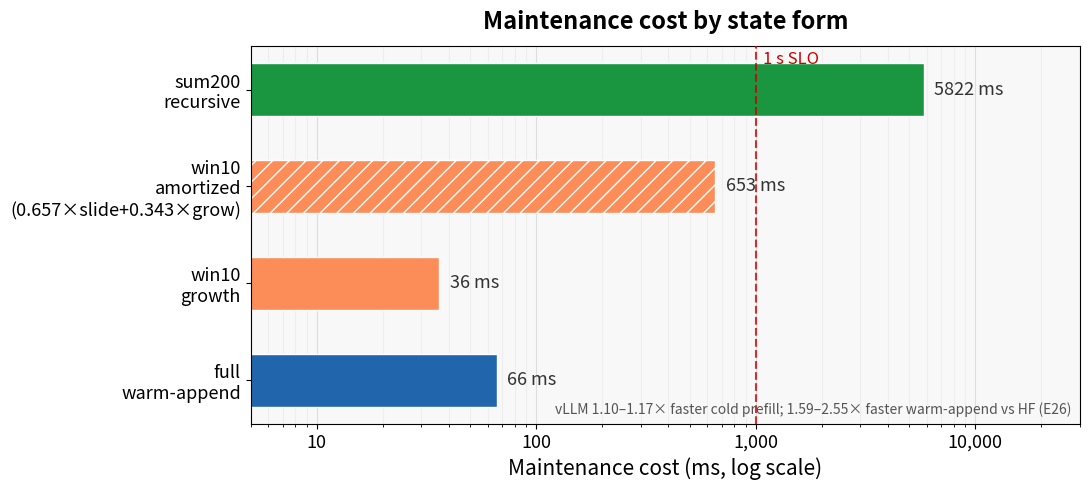
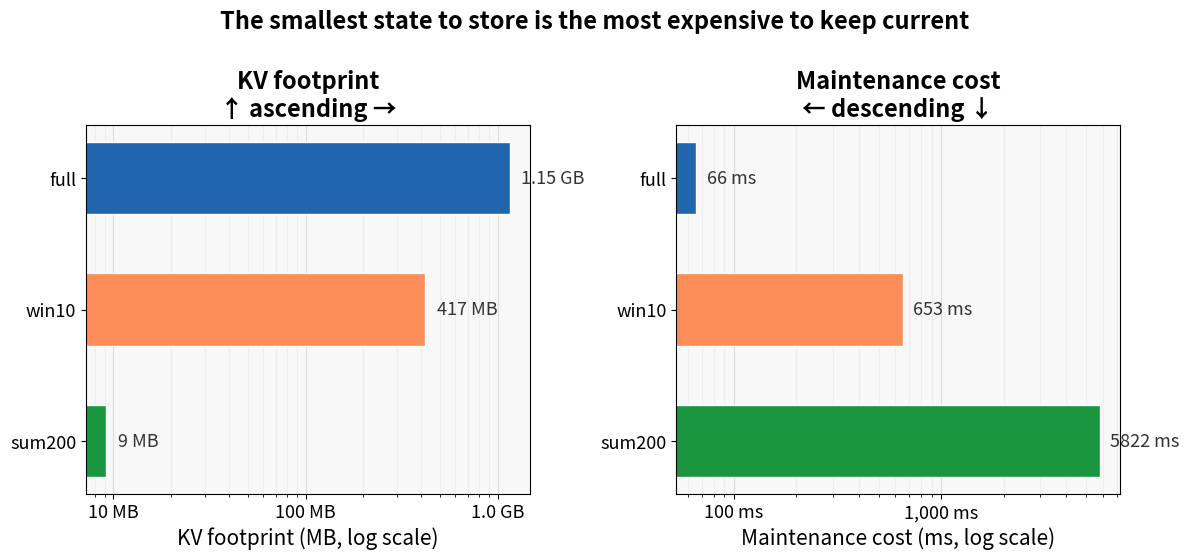
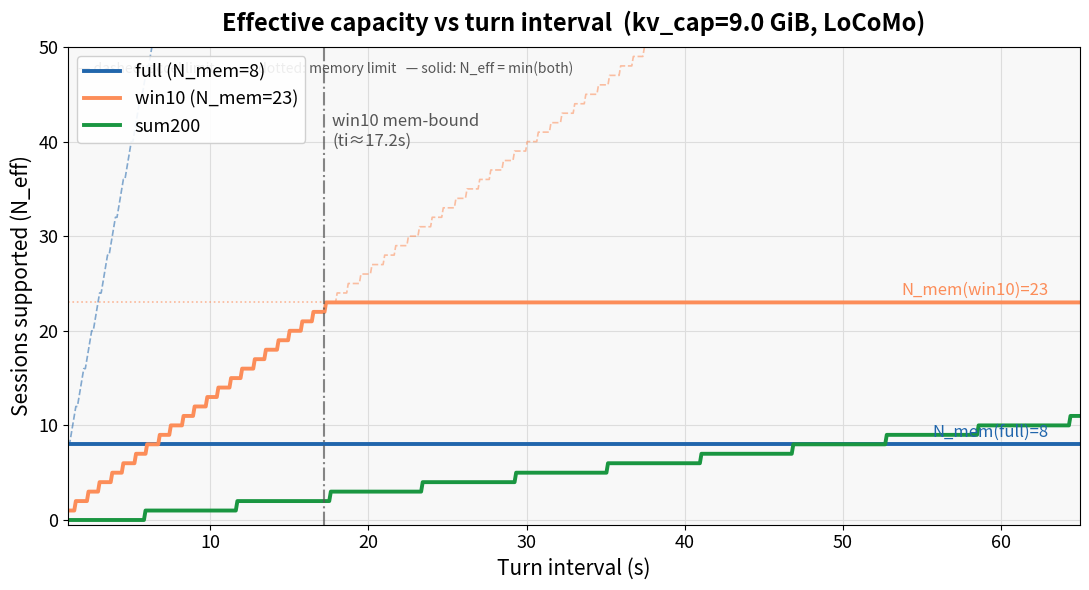

The matplotlib source for these figures, in order:
#!/usr/bin/env python3
"""
E38 — Slide figures from committed data.
All values from committed result files / reports; see reports/e38_slide_figures.md for provenance.
"""
import math
import os
import numpy as np
import matplotlib
matplotlib.use("Agg")
import matplotlib.pyplot as plt
import matplotlib.ticker as mticker
from matplotlib.patches import FancyArrowPatch

# ── Committed constants ──────────────────────────────────────────────────────
# Sources: E35 (reports/e34b_corrected_catchup.md), E34 (reports/e34_maintenance_semantics.md),
#          E26 (reports/phase1_cost_profiling.md), E33a, E29, E23, E36e.

MAINT_FULL_MS        = 66.0     # E35/E26: full warm-append median at L≈median
MAINT_WIN10_GROW_MS  = 36.0     # E35: win10 intra-session (growth, voice-rate)
MAINT_WIN10_SLIDE_MS = 975.0    # E34 Part A: win10 slide COLD median
SLIDE_FRAC           = 0.657    # E34: fraction of win10 transitions that are slides
MAINT_WIN10_AMZ_MS   = SLIDE_FRAC * MAINT_WIN10_SLIDE_MS + (1 - SLIDE_FRAC) * MAINT_WIN10_GROW_MS
# = 653 ms (E34 report); simulation uses 689.7 ms (E35 slide=1031 ms); discrepancy documented in report.
MAINT_SUM200_MS      = 5822.0   # E35: sum200 recursive median

KV_BYTES_PER_TOK = 57344        # E23: B/token for qwen7b on A6000
TOKENS_FULL      = 20092        # E33a: median full context (L_locomo_median)
TOKENS_WIN10     = 7275         # E33a: last-10-sessions (Definition A)
TOKENS_SUM200    = 160          # E29/E36e: KV-equivalent tokens for sum200

SERVE_FULL_MS   = 59.0          # [ASSUMPTION B1]
SERVE_WIN10_MS  = 59.0          # E35
SERVE_SUM200_MS = 32.0          # E35

KV_CAP_GIB = 9.0               # Figure 3 fixed kv_cap
KV_CAP_BYTES = KV_CAP_GIB * (1024 ** 3)

# Figure 3: N_mem per representation
N_MEM_FULL   = math.floor(KV_CAP_BYTES / (TOKENS_FULL   * KV_BYTES_PER_TOK))   # = 8
N_MEM_WIN10  = math.floor(KV_CAP_BYTES / (TOKENS_WIN10  * KV_BYTES_PER_TOK))   # = 23
N_MEM_SUM200 = math.floor(KV_CAP_BYTES / (TOKENS_SUM200 * KV_BYTES_PER_TOK))   # = 1053

# win10 amortized for Fig 3 uses 690 ms (E36e simulation constant = 689.7 ≈ 690 ms)
# to match the analytic table in E36e Part A, which produced the published N_eff values.
# Fig 1 uses 653 ms (E34 report) — discrepancy documented in report.
MAINT_WIN10_AMZ_SIM_MS = 690.0  # E36e/E36d simulation constant (rounded from 689.7)

def n_accel(maint_ms, serve_ms, ti_ms):
    return math.floor(ti_ms / (maint_ms + serve_ms))

def n_eff(maint_ms, serve_ms, n_mem, ti_ms):
    return min(n_mem, n_accel(maint_ms, serve_ms, ti_ms))

# ── Styles ───────────────────────────────────────────────────────────────────
FONT_TITLE  = 17
FONT_AXIS   = 15
FONT_TICK   = 13
FONT_ANNOT  = 12

FULL_COLOR  = "#2166AC"   # blue
WIN10_COLOR = "#FC8D59"   # orange
SUM_COLOR   = "#1A9641"   # green
GRAY        = "#888888"

os.makedirs("figures/slides", exist_ok=True)


# ═══════════════════════════════════════════════════════════════════════════════
# Figure 1 — Maintenance cost by state form
# ═══════════════════════════════════════════════════════════════════════════════
bar_labels  = ["full\nwarm-append", "win10\ngrowth", "win10\namortized\n(0.657×slide+0.343×grow)", "sum200\nrecursive"]
bar_values  = [MAINT_FULL_MS, MAINT_WIN10_GROW_MS, MAINT_WIN10_AMZ_MS, MAINT_SUM200_MS]
bar_colors  = [FULL_COLOR, WIN10_COLOR, WIN10_COLOR, SUM_COLOR]
bar_hatches = ["", "", "//", ""]   # hatching marks the derived/amortized bar

fig, ax = plt.subplots(figsize=(11, 5))
ax.set_facecolor("#F8F8F8")
fig.patch.set_facecolor("white")

ys = list(range(len(bar_labels)))
bars = ax.barh(ys, bar_values, color=bar_colors, hatch=bar_hatches,
               edgecolor="white", height=0.55, zorder=2)

ax.set_xscale("log")
ax.set_xlabel("Maintenance cost (ms, log scale)", fontsize=FONT_AXIS)
ax.set_title("Maintenance cost by state form", fontsize=FONT_TITLE, fontweight="bold", pad=12)

ax.set_yticks(ys)
ax.set_yticklabels(bar_labels, fontsize=FONT_TICK)
ax.tick_params(axis="x", labelsize=FONT_TICK)
ax.set_xlim(5, 30000)
ax.xaxis.set_major_formatter(mticker.FuncFormatter(lambda v, _: f"{int(v):,}"))
ax.grid(axis="x", which="major", color="#DDDDDD", zorder=0)
ax.grid(axis="x", which="minor", color="#EEEEEE", zorder=0)

ax.axvline(1000, color="#CC0000", linestyle="--", linewidth=1.5, zorder=3, alpha=0.8)
ax.text(1000 * 1.08, 3.4, "1 s SLO", color="#CC0000", fontsize=FONT_ANNOT, va="top")

for bar, val in zip(bars, bar_values):
    x = val * 1.12
    ax.text(x, bar.get_y() + bar.get_height() / 2,
            f"{val:.0f} ms", va="center", ha="left", fontsize=FONT_TICK, color="#333333")

ax.text(0.99, 0.02,
        "vLLM 1.10–1.17× faster cold prefill; 1.59–2.55× faster warm-append vs HF (E26)",
        transform=ax.transAxes, ha="right", va="bottom", fontsize=10, color="#555555",
        style="italic")

plt.tight_layout()
for ext in ("pdf", "png"):
    plt.savefig(f"figures/slides/e38_fig1_maintenance_cost.{ext}", dpi=150, bbox_inches="tight")
plt.close()
print("Fig 1 done.")


# ═══════════════════════════════════════════════════════════════════════════════
# Figure 2 — The inversion
# ═══════════════════════════════════════════════════════════════════════════════
kv_bytes = {
    "sum200": TOKENS_SUM200 * KV_BYTES_PER_TOK,          # 9,175,040 B = 9.2 MB
    "win10":  TOKENS_WIN10  * KV_BYTES_PER_TOK,          # 417,177,600 B = 417 MB
    "full":   TOKENS_FULL   * KV_BYTES_PER_TOK,          # 1,152,123,648 B = 1.15 GB
}
kv_mb = {k: v / 1e6 for k, v in kv_bytes.items()}       # in MB for display
maint = {"sum200": MAINT_SUM200_MS, "win10": MAINT_WIN10_AMZ_MS, "full": MAINT_FULL_MS}

cats     = ["sum200", "win10", "full"]
cat_lbls = ["sum200", "win10", "full"]
clrs     = [SUM_COLOR, WIN10_COLOR, FULL_COLOR]

fig, (ax_kv, ax_m) = plt.subplots(1, 2, figsize=(12, 5.5), sharey=False)
fig.patch.set_facecolor("white")
for ax in (ax_kv, ax_m):
    ax.set_facecolor("#F8F8F8")

# Left panel: KV footprint (log scale, MB)
kv_vals = [kv_mb[c] for c in cats]
ax_kv.barh(cat_lbls, kv_vals, color=clrs, edgecolor="white", height=0.55, zorder=2)
ax_kv.set_xscale("log")
ax_kv.set_xlabel("KV footprint (MB, log scale)", fontsize=FONT_AXIS)
ax_kv.set_title("KV footprint\n↑ ascending →", fontsize=FONT_TITLE, fontweight="bold")
ax_kv.tick_params(labelsize=FONT_TICK)
ax_kv.grid(axis="x", which="major", color="#DDDDDD", zorder=0)
ax_kv.grid(axis="x", which="minor", color="#EEEEEE", zorder=0)
ax_kv.xaxis.set_major_formatter(mticker.FuncFormatter(lambda v, _:
    f"{v/1000:.1f} GB" if v >= 1000 else f"{v:.0f} MB"))
for i, (c, v) in enumerate(zip(cats, kv_vals)):
    label = f"{v:.0f} MB" if v < 1000 else f"{v/1000:.2f} GB"
    ax_kv.text(v * 1.15, i, label, va="center", ha="left", fontsize=FONT_TICK, color="#333333")

# Right panel: maintenance cost (log scale, ms)
m_vals = [maint[c] for c in cats]
ax_m.barh(cat_lbls, m_vals, color=clrs, edgecolor="white", height=0.55, zorder=2)
ax_m.set_xscale("log")
ax_m.set_xlabel("Maintenance cost (ms, log scale)", fontsize=FONT_AXIS)
ax_m.set_title("Maintenance cost\n← descending ↓", fontsize=FONT_TITLE, fontweight="bold")
ax_m.tick_params(labelsize=FONT_TICK)
ax_m.grid(axis="x", which="major", color="#DDDDDD", zorder=0)
ax_m.grid(axis="x", which="minor", color="#EEEEEE", zorder=0)
ax_m.xaxis.set_major_formatter(mticker.FuncFormatter(lambda v, _: f"{int(v):,} ms"))
for i, (c, v) in enumerate(zip(cats, m_vals)):
    ax_m.text(v * 1.12, i, f"{v:.0f} ms", va="center", ha="left", fontsize=FONT_TICK, color="#333333")

fig.suptitle("The smallest state to store is the most expensive to keep current",
             fontsize=FONT_TITLE, fontweight="bold", y=1.01)

plt.tight_layout()
for ext in ("pdf", "png"):
    plt.savefig(f"figures/slides/e38_fig2_inversion.{ext}", dpi=150, bbox_inches="tight")
plt.close()
print("Fig 2 done.")


# ═══════════════════════════════════════════════════════════════════════════════
# Figure 3 — Effective capacity = min(N_mem, N_accel) vs turn interval
# ═══════════════════════════════════════════════════════════════════════════════
ti_s_range = np.linspace(1, 65, 640)   # smooth curve

def n_eff_smooth(maint_ms, serve_ms, n_mem, ti_s_arr):
    return np.array([min(n_mem, math.floor(ti_s * 1000 / (maint_ms + serve_ms)))
                     for ti_s in ti_s_arr])

eff_full  = n_eff_smooth(MAINT_FULL_MS,          SERVE_FULL_MS,   N_MEM_FULL,  ti_s_range)
eff_win10 = n_eff_smooth(MAINT_WIN10_AMZ_SIM_MS, SERVE_WIN10_MS,  N_MEM_WIN10, ti_s_range)
eff_sum200= n_eff_smooth(MAINT_SUM200_MS,        SERVE_SUM200_MS, N_MEM_SUM200,ti_s_range)

# Dashed limits
accel_full  = np.array([n_accel(MAINT_FULL_MS,          SERVE_FULL_MS,   ti * 1000) for ti in ti_s_range], dtype=float)
accel_win10 = np.array([n_accel(MAINT_WIN10_AMZ_SIM_MS, SERVE_WIN10_MS,  ti * 1000) for ti in ti_s_range], dtype=float)
accel_sum200= np.array([n_accel(MAINT_SUM200_MS,        SERVE_SUM200_MS, ti * 1000) for ti in ti_s_range], dtype=float)

fig, ax = plt.subplots(figsize=(11, 6))
ax.set_facecolor("#F8F8F8")
fig.patch.set_facecolor("white")

lw_dash = 1.2
lw_main = 2.8

# Memory limit horizontal lines
ax.axhline(N_MEM_FULL,   color=FULL_COLOR,  linestyle=":", linewidth=lw_dash, alpha=0.6)
ax.axhline(N_MEM_WIN10,  color=WIN10_COLOR, linestyle=":", linewidth=lw_dash, alpha=0.6)
# sum200 N_mem=1053 is off-chart; skip

# Accelerator limits (dashed)
ax.plot(ti_s_range, np.clip(accel_full, 0, 60),   color=FULL_COLOR,  linestyle="--", linewidth=lw_dash, alpha=0.55, label="_nolegend_")
ax.plot(ti_s_range, np.clip(accel_win10, 0, 60),  color=WIN10_COLOR, linestyle="--", linewidth=lw_dash, alpha=0.55, label="_nolegend_")
ax.plot(ti_s_range, np.clip(accel_sum200, 0, 60), color=SUM_COLOR,   linestyle="--", linewidth=lw_dash, alpha=0.55, label="_nolegend_")

# Effective capacity (solid bold)
ax.plot(ti_s_range, np.clip(eff_full, 0, 60),    color=FULL_COLOR,  linewidth=lw_main, label=f"full (N_mem={N_MEM_FULL})")
ax.plot(ti_s_range, np.clip(eff_win10, 0, 60),   color=WIN10_COLOR, linewidth=lw_main, label=f"win10 (N_mem={N_MEM_WIN10})")
ax.plot(ti_s_range, np.clip(eff_sum200, 0, 60),  color=SUM_COLOR,   linewidth=lw_main, label="sum200")

# Mark crossover at 17.2s (E36e Part A2: win10 accel→mem-bound crossover)
# This is also where win10 N_eff stabilizes at N_mem=23, clearly > full N_eff=8.
CROSSOVER_TI = 17.2
ax.axvline(CROSSOVER_TI, color="#555555", linestyle="-.", linewidth=1.5, alpha=0.7)
ax.text(CROSSOVER_TI + 0.5, 43, f"win10 mem-bound\n(ti≈{CROSSOVER_TI}s)",
        fontsize=FONT_ANNOT, color="#555555", va="top")

# Point markers at the 4 sweep ti values
for ti_pt, color, eff_arr in [(5,  FULL_COLOR,  eff_full),
                               (15, WIN10_COLOR, eff_win10),
                               (30, WIN10_COLOR, eff_win10),
                               (60, WIN10_COLOR, eff_win10)]:
    pass   # Let the curves speak; no need for extra markers

# N_mem annotation labels
ax.text(63, N_MEM_FULL + 0.4,  f"N_mem(full)={N_MEM_FULL}",   color=FULL_COLOR,
        fontsize=FONT_ANNOT, ha="right", va="bottom")
ax.text(63, N_MEM_WIN10 + 0.4, f"N_mem(win10)={N_MEM_WIN10}", color=WIN10_COLOR,
        fontsize=FONT_ANNOT, ha="right", va="bottom")

# Caption about dashed/dotted lines
ax.text(0.01, 0.97,
        "— dashed: accel limit   ···· dotted: memory limit   — solid: N_eff = min(both)",
        transform=ax.transAxes, fontsize=10, color="#555555", va="top")

ax.set_xlabel("Turn interval (s)", fontsize=FONT_AXIS)
ax.set_ylabel("Sessions supported (N_eff)", fontsize=FONT_AXIS)
ax.set_title(f"Effective capacity vs turn interval  (kv_cap={KV_CAP_GIB} GiB, LoCoMo)",
             fontsize=FONT_TITLE, fontweight="bold", pad=12)
ax.set_xlim(1, 65)
ax.set_ylim(-0.5, 50)
ax.tick_params(labelsize=FONT_TICK)
ax.legend(fontsize=FONT_TICK, loc="upper left", framealpha=0.9)
ax.grid(axis="both", color="#DDDDDD", zorder=0)

plt.tight_layout()
for ext in ("pdf", "png"):
    plt.savefig(f"figures/slides/e38_fig3_effective_capacity.{ext}", dpi=150, bbox_inches="tight")
plt.close()
print("Fig 3 done.")

# ── Print provenance summary ──────────────────────────────────────────────────
print(f"\n=== E38 committed constants ===")
print(f"MAINT_FULL_MS        = {MAINT_FULL_MS:.1f} ms")
print(f"MAINT_WIN10_GROW_MS  = {MAINT_WIN10_GROW_MS:.1f} ms")
print(f"MAINT_WIN10_SLIDE_MS = {MAINT_WIN10_SLIDE_MS:.1f} ms  (E34 Part A)")
print(f"SLIDE_FRAC           = {SLIDE_FRAC}")
print(f"MAINT_WIN10_AMZ_MS   = {MAINT_WIN10_AMZ_MS:.1f} ms  (Fig 1; sim uses {MAINT_WIN10_AMZ_SIM_MS} ms)")
print(f"MAINT_SUM200_MS      = {MAINT_SUM200_MS:.1f} ms")
print(f"KV footprint sum200  = {TOKENS_SUM200 * KV_BYTES_PER_TOK / 1e6:.2f} MB  ({TOKENS_SUM200} tok × {KV_BYTES_PER_TOK} B)")
print(f"KV footprint win10   = {TOKENS_WIN10 * KV_BYTES_PER_TOK / 1e6:.1f} MB  ({TOKENS_WIN10} tok × {KV_BYTES_PER_TOK} B)")
print(f"KV footprint full    = {TOKENS_FULL * KV_BYTES_PER_TOK / 1e9:.3f} GB  ({TOKENS_FULL} tok × {KV_BYTES_PER_TOK} B)")
print(f"N_MEM: full={N_MEM_FULL}  win10={N_MEM_WIN10}  sum200={N_MEM_SUM200}")
print(f"N_accel at ti=5s:  full={n_accel(MAINT_FULL_MS,SERVE_FULL_MS,5000)}  "
      f"win10={n_accel(MAINT_WIN10_AMZ_SIM_MS,SERVE_WIN10_MS,5000)}  "
      f"sum200={n_accel(MAINT_SUM200_MS,SERVE_SUM200_MS,5000)}")
print(f"N_accel at ti=15s: full={n_accel(MAINT_FULL_MS,SERVE_FULL_MS,15000)}  "
      f"win10={n_accel(MAINT_WIN10_AMZ_SIM_MS,SERVE_WIN10_MS,15000)}  "
      f"sum200={n_accel(MAINT_SUM200_MS,SERVE_SUM200_MS,15000)}")
print(f"N_accel at ti=30s: full={n_accel(MAINT_FULL_MS,SERVE_FULL_MS,30000)}  "
      f"win10={n_accel(MAINT_WIN10_AMZ_SIM_MS,SERVE_WIN10_MS,30000)}  "
      f"sum200={n_accel(MAINT_SUM200_MS,SERVE_SUM200_MS,30000)}")
print(f"N_accel at ti=60s: full={n_accel(MAINT_FULL_MS,SERVE_FULL_MS,60000)}  "
      f"win10={n_accel(MAINT_WIN10_AMZ_SIM_MS,SERVE_WIN10_MS,60000)}  "
      f"sum200={n_accel(MAINT_SUM200_MS,SERVE_SUM200_MS,60000)}")
